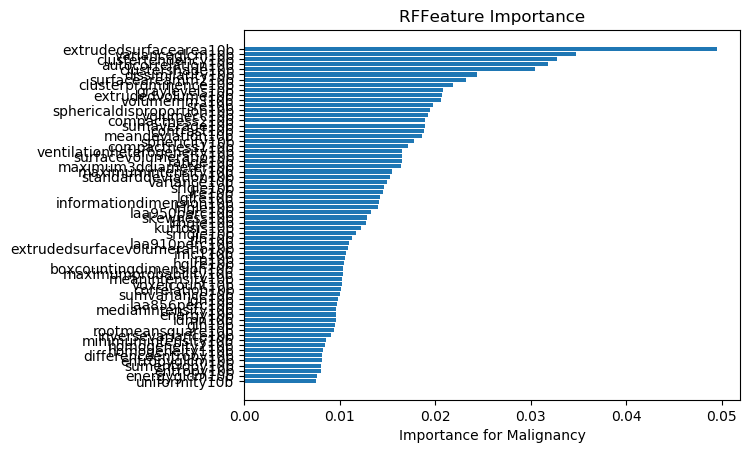

Data behind this chart, as committed beside it:
, Feature Name, 1, 2, 3, 4, 5, 6, 7, 8, 9, 10, 11, 12, 13, 14, 15, 16, 17, 18, 19, 20, 21, 22
16, uniformity10b, 0.006833, 0.007299, 0.007156, 0.007007, 0.007192, 0.006746, 0.005078, 0.007302, 0.007469, 0.008216, 0.005963, 0.006573, 0.007112, 0.009814, 0.01112, 0.006444, 0.008128, 0.008917, 0.007897, 0.01019, 0.005895, 0.006578
37, energyglcm10b, 0.007928, 0.00729, 0.006722, 0.008374, 0.006102, 0.005794, 0.007843, 0.007114, 0.007357, 0.007191, 0.008964, 0.007492, 0.009436, 0.007732, 0.007906, 0.007377, 0.007399, 0.009536, 0.007886, 0.008035, 0.007415, 0.008039
3, entropy10b, 0.005389, 0.008193, 0.009833, 0.008624, 0.009318, 0.00734, 0.01023, 0.008768, 0.0108, 0.007993, 0.00678, 0.006755, 0.008075, 0.006057, 0.008325, 0.008076, 0.00667, 0.007139, 0.006696, 0.008044, 0.008121, 0.00724
47, sumentropy10b, 0.007886, 0.007289, 0.006591, 0.006917, 0.007331, 0.00928, 0.01004, 0.006761, 0.008309, 0.007039, 0.01049, 0.00961, 0.007407, 0.007141, 0.007113, 0.009852, 0.008473, 0.009499, 0.00712, 0.007968, 0.009527, 0.007256
38, entropyglcm10b, 0.007697, 0.008481, 0.007223, 0.005564, 0.008749, 0.006471, 0.009292, 0.006307, 0.008904, 0.007984, 0.009414, 0.007527, 0.007164, 0.007779, 0.008062, 0.009783, 0.0113, 0.007893, 0.007297, 0.008043, 0.007041, 0.009318
35, differenceentropy10b, 0.006276, 0.007546, 0.008266, 0.009675, 0.007807, 0.006907, 0.006138, 0.007691, 0.009767, 0.007197, 0.006849, 0.01245, 0.006624, 0.009913, 0.009779, 0.008088, 0.009958, 0.009435, 0.008416, 0.009991, 0.007586, 0.008132
39, homogeneity110b, 0.0092, 0.01022, 0.008403, 0.008506, 0.008232, 0.008453, 0.008457, 0.007212, 0.008215, 0.008801, 0.006969, 0.006168, 0.01008, 0.005907, 0.007489, 0.007833, 0.007352, 0.0091, 0.005184, 0.01061, 0.007194, 0.008882
40, homogeneity210b, 0.009168, 0.009223, 0.008877, 0.009328, 0.008035, 0.007413, 0.008771, 0.008581, 0.0102, 0.009715, 0.006048, 0.00856, 0.007487, 0.0078, 0.00772, 0.00735, 0.009833, 0.0104, 0.006925, 0.008739, 0.00843, 0.008119
4, minimumintensity10b, 0.007364, 0.008476, 0.007116, 0.01248, 0.008668, 0.01085, 0.007174, 0.007582, 0.007518, 0.009754, 0.008825, 0.008295, 0.007574, 0.008738, 0.008462, 0.008338, 0.008626, 0.01098, 0.008749, 0.008638, 0.009019, 0.008482
44, inversevariance10b, 0.009522, 0.009716, 0.007531, 0.009677, 0.008654, 0.01028, 0.009944, 0.00944, 0.009524, 0.01046, 0.007726, 0.008473, 0.009391, 0.009901, 0.0088, 0.009535, 0.007752, 0.01492, 0.009545, 0.006609, 0.009101, 0.006196
10, rootmeansquare10b, 0.008772, 0.01042, 0.009745, 0.009361, 0.01068, 0.008798, 0.008058, 0.009524, 0.009634, 0.01063, 0.00928, 0.009265, 0.01007, 0.005687, 0.008809, 0.009375, 0.01148, 0.01211, 0.008509, 0.009019, 0.01038, 0.008972
52, gln10b, 0.009874, 0.01073, 0.008969, 0.01004, 0.007628, 0.007346, 0.01116, 0.00872, 0.008193, 0.01011, 0.008324, 0.009393, 0.009709, 0.009185, 0.01103, 0.01003, 0.009597, 0.009133, 0.009714, 0.009546, 0.008563, 0.0111
42, idmn10b, 0.007472, 0.008321, 0.008829, 0.01002, 0.01008, 0.01204, 0.009928, 0.008069, 0.01209, 0.008175, 0.01194, 0.01426, 0.01018, 0.01131, 0.007578, 0.01207, 0.007821, 0.008582, 0.0067, 0.008219, 0.01295, 0.007321
2, energy10b, 0.008422, 0.01207, 0.01093, 0.01013, 0.009737, 0.006814, 0.01178, 0.007674, 0.01332, 0.009135, 0.009621, 0.01149, 0.00914, 0.009944, 0.01272, 0.008867, 0.01197, 0.01526, 0.007029, 0.007645, 0.01145, 0.007304
7, medianintensity10b, 0.009863, 0.0113, 0.009307, 0.009709, 0.009969, 0.008826, 0.008413, 0.01014, 0.009654, 0.01017, 0.01051, 0.009747, 0.009998, 0.007467, 0.009904, 0.009958, 0.01316, 0.009373, 0.01094, 0.008148, 0.008915, 0.01086
19, laa856perc10b, 0.00911, 0.01042, 0.009189, 0.0107, 0.009575, 0.0101, 0.008324, 0.009584, 0.0116, 0.01109, 0.009074, 0.006844, 0.01188, 0.009022, 0.009054, 0.008831, 0.012, 0.01014, 0.01081, 0.01136, 0.01064, 0.007172
43, idn10b, 0.007175, 0.01273, 0.00833, 0.009469, 0.009963, 0.008114, 0.008737, 0.00789, 0.01228, 0.007815, 0.006973, 0.01471, 0.006963, 0.009642, 0.01296, 0.009767, 0.006426, 0.01336, 0.01031, 0.00921, 0.007908, 0.009168
48, sumvariance10b, 0.009853, 0.009237, 0.009682, 0.01071, 0.008457, 0.01165, 0.0104, 0.00941, 0.01152, 0.01037, 0.008546, 0.01208, 0.008378, 0.01241, 0.01033, 0.013, 0.01067, 0.00865, 0.01191, 0.01149, 0.009096, 0.01055
34, correlation10b, 0.009995, 0.009788, 0.01016, 0.009282, 0.009002, 0.009981, 0.01124, 0.008574, 0.009547, 0.01245, 0.01079, 0.009229, 0.01269, 0.01286, 0.01204, 0.008614, 0.01096, 0.01055, 0.007498, 0.007371, 0.01003, 0.01028
0, voxelcount10b, 0.008449, 0.01116, 0.009543, 0.009018, 0.01159, 0.008199, 0.007042, 0.01005, 0.01275, 0.01119, 0.007784, 0.008584, 0.01276, 0.009121, 0.008717, 0.01105, 0.008368, 0.01017, 0.02036, 0.007666, 0.00799, 0.008415
6, meanintensity10b, 0.008244, 0.01189, 0.0114, 0.01196, 0.01109, 0.00738, 0.009643, 0.0112, 0.01022, 0.01093, 0.009473, 0.009625, 0.01218, 0.009632, 0.009158, 0.01026, 0.009339, 0.01063, 0.0126, 0.006631, 0.009084, 0.0137
45, maximumprobability10b, 0.0101, 0.009974, 0.01006, 0.01037, 0.01016, 0.009107, 0.01265, 0.01101, 0.01138, 0.01016, 0.01104, 0.007502, 0.008426, 0.008828, 0.005761, 0.009201, 0.009903, 0.01049, 0.01346, 0.007401, 0.009219, 0.009709
64, boxcountingdimension10b, 0.01021, 0.01136, 0.01054, 0.01011, 0.009813, 0.007782, 0.01019, 0.01037, 0.01224, 0.01035, 0.01195, 0.01063, 0.008821, 0.01023, 0.008845, 0.01174, 0.01151, 0.01238, 0.009858, 0.009867, 0.01043, 0.01053
56, hglre10b, 0.01082, 0.01328, 0.01018, 0.01039, 0.009539, 0.009385, 0.009238, 0.0119, 0.01026, 0.01049, 0.01006, 0.008469, 0.01532, 0.008733, 0.009769, 0.009264, 0.008095, 0.01321, 0.009596, 0.01341, 0.008443, 0.01069
54, rp10b, 0.01207, 0.01179, 0.01026, 0.008985, 0.01011, 0.01123, 0.01303, 0.009252, 0.01233, 0.01114, 0.01009, 0.008984, 0.01097, 0.009, 0.01261, 0.01083, 0.009191, 0.01062, 0.01007, 0.01407, 0.008106, 0.01049
41, imc110b, 0.01052, 0.01265, 0.01039, 0.0109, 0.01003, 0.009716, 0.009169, 0.009571, 0.01284, 0.0126, 0.006735, 0.00968, 0.008225, 0.01351, 0.008583, 0.00869, 0.01241, 0.01294, 0.01273, 0.01181, 0.01097, 0.01177
63, extrudedsurfacevolumeratio10b, 0.01079, 0.01144, 0.008967, 0.009795, 0.01136, 0.01316, 0.008712, 0.009955, 0.01108, 0.01241, 0.009547, 0.009669, 0.01063, 0.009528, 0.01061, 0.01134, 0.0108, 0.01306, 0.00942, 0.008828, 0.009797, 0.008585
18, laa910perc10b, 0.009981, 0.01292, 0.01059, 0.007822, 0.01227, 0.01175, 0.01511, 0.01069, 0.01059, 0.01295, 0.01153, 0.008531, 0.01008, 0.008787, 0.009935, 0.01064, 0.01101, 0.01139, 0.01051, 0.01527, 0.01244, 0.01163
53, rln10b, 0.01057, 0.009907, 0.01057, 0.01153, 0.01206, 0.007245, 0.01362, 0.01034, 0.01294, 0.01226, 0.009156, 0.01639, 0.01256, 0.01728, 0.008675, 0.01212, 0.0101, 0.01606, 0.01061, 0.01146, 0.009673, 0.01013
58, srhgle10b, 0.01179, 0.01379, 0.01065, 0.009891, 0.01109, 0.01402, 0.01071, 0.01439, 0.01243, 0.01188, 0.01038, 0.01025, 0.01378, 0.009673, 0.01174, 0.01097, 0.01095, 0.01351, 0.01097, 0.01272, 0.009479, 0.01239
14, kurtosis10b, 0.01204, 0.01291, 0.01088, 0.01242, 0.01202, 0.01406, 0.009934, 0.01084, 0.01496, 0.01395, 0.009422, 0.01177, 0.01194, 0.01044, 0.01464, 0.01148, 0.01166, 0.0116, 0.01242, 0.01176, 0.01112, 0.009979
60, lrhgle10b, 0.01414, 0.01184, 0.01213, 0.01332, 0.01276, 0.01383, 0.01313, 0.01379, 0.01419, 0.01196, 0.009926, 0.01476, 0.01073, 0.0119, 0.01227, 0.01273, 0.01699, 0.01389, 0.01299, 0.01229, 0.01219, 0.01155
13, skewness10b, 0.01382, 0.0138, 0.01064, 0.01542, 0.01228, 0.01059, 0.01334, 0.01272, 0.01723, 0.01462, 0.01198, 0.01325, 0.01048, 0.01362, 0.01028, 0.01099, 0.01407, 0.01457, 0.01318, 0.01256, 0.01194, 0.01275
17, laa950perc10b, 0.01172, 0.01322, 0.01349, 0.01348, 0.01395, 0.01757, 0.01504, 0.009925, 0.01465, 0.01362, 0.01401, 0.01024, 0.01635, 0.009861, 0.01334, 0.01316, 0.01366, 0.0146, 0.01126, 0.01153, 0.01501, 0.01243
59, lrlgle10b, 0.01389, 0.01482, 0.01373, 0.01533, 0.01375, 0.0146, 0.01729, 0.01062, 0.0156, 0.01454, 0.0122, 0.01253, 0.01426, 0.0168, 0.01681, 0.01684, 0.01383, 0.01654, 0.0142, 0.01226, 0.01097, 0.01036
65, informationdimension10b, 0.01268, 0.01483, 0.01401, 0.01414, 0.01682, 0.01291, 0.01599, 0.01588, 0.01355, 0.0142, 0.01539, 0.01663, 0.01291, 0.01594, 0.01201, 0.012, 0.01548, 0.01447, 0.01269, 0.01088, 0.01503, 0.01544
55, lglre10b, 0.01507, 0.01458, 0.01282, 0.01557, 0.01345, 0.01566, 0.02056, 0.01058, 0.0137, 0.01611, 0.011, 0.01058, 0.01102, 0.0192, 0.01354, 0.01472, 0.0145, 0.01327, 0.0143, 0.01159, 0.0144, 0.015
51, lre10b, 0.01314, 0.01403, 0.014, 0.01477, 0.01203, 0.01508, 0.01465, 0.01336, 0.01504, 0.01256, 0.01591, 0.0164, 0.01399, 0.01658, 0.01328, 0.01305, 0.01376, 0.01617, 0.01374, 0.01465, 0.01395, 0.01183
57, srlgle10b, 0.01652, 0.01487, 0.01163, 0.01305, 0.01636, 0.01411, 0.02116, 0.01101, 0.01313, 0.01632, 0.01495, 0.01563, 0.01431, 0.01533, 0.01225, 0.01753, 0.01349, 0.01389, 0.01382, 0.01229, 0.01477, 0.01259
15, variance10b, 0.01335, 0.01638, 0.01601, 0.01342, 0.01211, 0.01167, 0.01102, 0.01819, 0.01566, 0.01707, 0.01417, 0.01292, 0.0169, 0.01442, 0.02068, 0.01428, 0.02093, 0.01618, 0.01857, 0.01285, 0.01704, 0.01426
11, standarddeviation10b, 0.01367, 0.01511, 0.01752, 0.0161, 0.01375, 0.01155, 0.01538, 0.01785, 0.01734, 0.01617, 0.01427, 0.01331, 0.0162, 0.01154, 0.01872, 0.01465, 0.01745, 0.01274, 0.024, 0.0118, 0.01533, 0.01394
5, maximumintensity10b, 0.015, 0.01626, 0.01494, 0.01157, 0.019, 0.01896, 0.01266, 0.0196, 0.01403, 0.016, 0.01423, 0.01977, 0.01321, 0.01428, 0.01516, 0.01382, 0.01729, 0.01432, 0.01785, 0.01828, 0.01585, 0.01353
26, maximum3ddiameter10b, 0.02427, 0.01531, 0.01598, 0.01943, 0.0149, 0.01612, 0.01646, 0.01498, 0.01554, 0.01766, 0.01858, 0.01324, 0.02188, 0.01542, 0.01479, 0.01811, 0.01334, 0.01442, 0.0111, 0.01423, 0.02275, 0.01487
8, range10b, 0.01293, 0.01491, 0.0143, 0.01785, 0.01915, 0.01706, 0.01714, 0.01652, 0.01572, 0.01648, 0.01903, 0.01773, 0.01433, 0.01357, 0.01291, 0.01427, 0.01823, 0.0149, 0.01666, 0.01752, 0.01796, 0.01548
23, surfacevolumeratio10b, 0.01876, 0.01558, 0.0161, 0.01426, 0.01549, 0.01651, 0.01782, 0.01543, 0.01619, 0.01583, 0.01558, 0.01444, 0.01401, 0.0144, 0.01863, 0.01789, 0.0167, 0.01773, 0.0178, 0.01451, 0.01744, 0.01568
12, ventilationheterogeneity10b, 0.01601, 0.01922, 0.01624, 0.01717, 0.01711, 0.01577, 0.02004, 0.01493, 0.01799, 0.01869, 0.01524, 0.01706, 0.01619, 0.0153, 0.01703, 0.01611, 0.01821, 0.01895, 0.0115, 0.01906, 0.01762, 0.01484
24, compactness110b, 0.02249, 0.01504, 0.0243, 0.01332, 0.01688, 0.01873, 0.01651, 0.01608, 0.02113, 0.01772, 0.01693, 0.01321, 0.01962, 0.01361, 0.01529, 0.0165, 0.01498, 0.02004, 0.01721, 0.01894, 0.01976, 0.0179
28, sphericity10b, 0.0195, 0.01726, 0.01785, 0.01764, 0.01404, 0.01842, 0.01382, 0.01884, 0.01732, 0.01805, 0.01424, 0.01427, 0.01637, 0.01845, 0.02199, 0.01718, 0.0145, 0.01662, 0.024, 0.01993, 0.01577, 0.0233
9, meandeviation10b, 0.01729, 0.01591, 0.02345, 0.01843, 0.01559, 0.01612, 0.0147, 0.02022, 0.01975, 0.01904, 0.01536, 0.01871, 0.02153, 0.02269, 0.02035, 0.01868, 0.02069, 0.01499, 0.01703, 0.01536, 0.01822, 0.02149
33, contrast10b, 0.01705, 0.01671, 0.02069, 0.02831, 0.02304, 0.02355, 0.01869, 0.01722, 0.01785, 0.0213, 0.02336, 0.01918, 0.01805, 0.015, 0.01848, 0.021, 0.02117, 0.01412, 0.01705, 0.02193, 0.01992, 0.01779
46, sumaverage10b, 0.01921, 0.01773, 0.01606, 0.01894, 0.01588, 0.02527, 0.01655, 0.01659, 0.01622, 0.01703, 0.01883, 0.02396, 0.02102, 0.01548, 0.01585, 0.01998, 0.0167, 0.02097, 0.02204, 0.01951, 0.019, 0.01873
25, compactness210b, 0.02006, 0.02093, 0.01983, 0.02258, 0.01386, 0.0211, 0.008911, 0.02262, 0.02219, 0.01948, 0.02104, 0.01565, 0.01643, 0.02452, 0.02267, 0.01889, 0.01791, 0.02072, 0.02292, 0.01402, 0.0145, 0.01875
21, volumecc10b, 0.01921, 0.01575, 0.0222, 0.0263, 0.01683, 0.01638, 0.02023, 0.0174, 0.02168, 0.01935, 0.01712, 0.01699, 0.01904, 0.02054, 0.01603, 0.02188, 0.02083, 0.02039, 0.01385, 0.0262, 0.01628, 0.01778
27, sphericaldisproportion10b, 0.02043, 0.01751, 0.01565, 0.01712, 0.01725, 0.01892, 0.01852, 0.0165, 0.02228, 0.0179, 0.02195, 0.02247, 0.01676, 0.01812, 0.01716, 0.02004, 0.01553, 0.02208, 0.01777, 0.01947, 0.02004, 0.02226
50, sre10b, 0.01777, 0.01669, 0.02259, 0.0214, 0.02101, 0.01996, 0.02191, 0.0226, 0.01907, 0.01726, 0.02044, 0.01729, 0.01824, 0.0228, 0.0144, 0.01662, 0.0155, 0.02366, 0.02064, 0.0235, 0.01965, 0.02465
20, volumemm310b, 0.02548, 0.01846, 0.01939, 0.01764, 0.0167, 0.01744, 0.02273, 0.01831, 0.0214, 0.02175, 0.01971, 0.01464, 0.02857, 0.02234, 0.02361, 0.0214, 0.01744, 0.01636, 0.01975, 0.02017, 0.01681, 0.02579
62, extrudedvolume10b, 0.02003, 0.01986, 0.02401, 0.01764, 0.02014, 0.022, 0.01685, 0.01969, 0.02186, 0.02094, 0.02005, 0.02115, 0.01934, 0.02051, 0.01322, 0.01747, 0.02437, 0.02202, 0.02156, 0.02564, 0.02467, 0.0224
1, graylevels10b, 0.01891, 0.02213, 0.01909, 0.01584, 0.02286, 0.02182, 0.01904, 0.02973, 0.01315, 0.02011, 0.02369, 0.01673, 0.02712, 0.01429, 0.02707, 0.01991, 0.02098, 0.01762, 0.01851, 0.02741, 0.02389, 0.01763
30, clusterprominence10b, 0.01562, 0.02405, 0.02301, 0.02145, 0.0195, 0.01858, 0.02414, 0.03021, 0.01738, 0.01987, 0.0275, 0.02269, 0.02102, 0.02593, 0.02593, 0.02079, 0.02282, 0.02033, 0.0224, 0.0181, 0.02251, 0.02089
22, surfaceareamm210b, 0.0232, 0.02216, 0.02824, 0.01933, 0.02584, 0.02254, 0.01917, 0.02046, 0.02716, 0.02504, 0.02024, 0.02116, 0.02631, 0.0197, 0.01964, 0.02131, 0.02501, 0.02952, 0.01965, 0.02231, 0.02082, 0.01624
... 6 more rows
